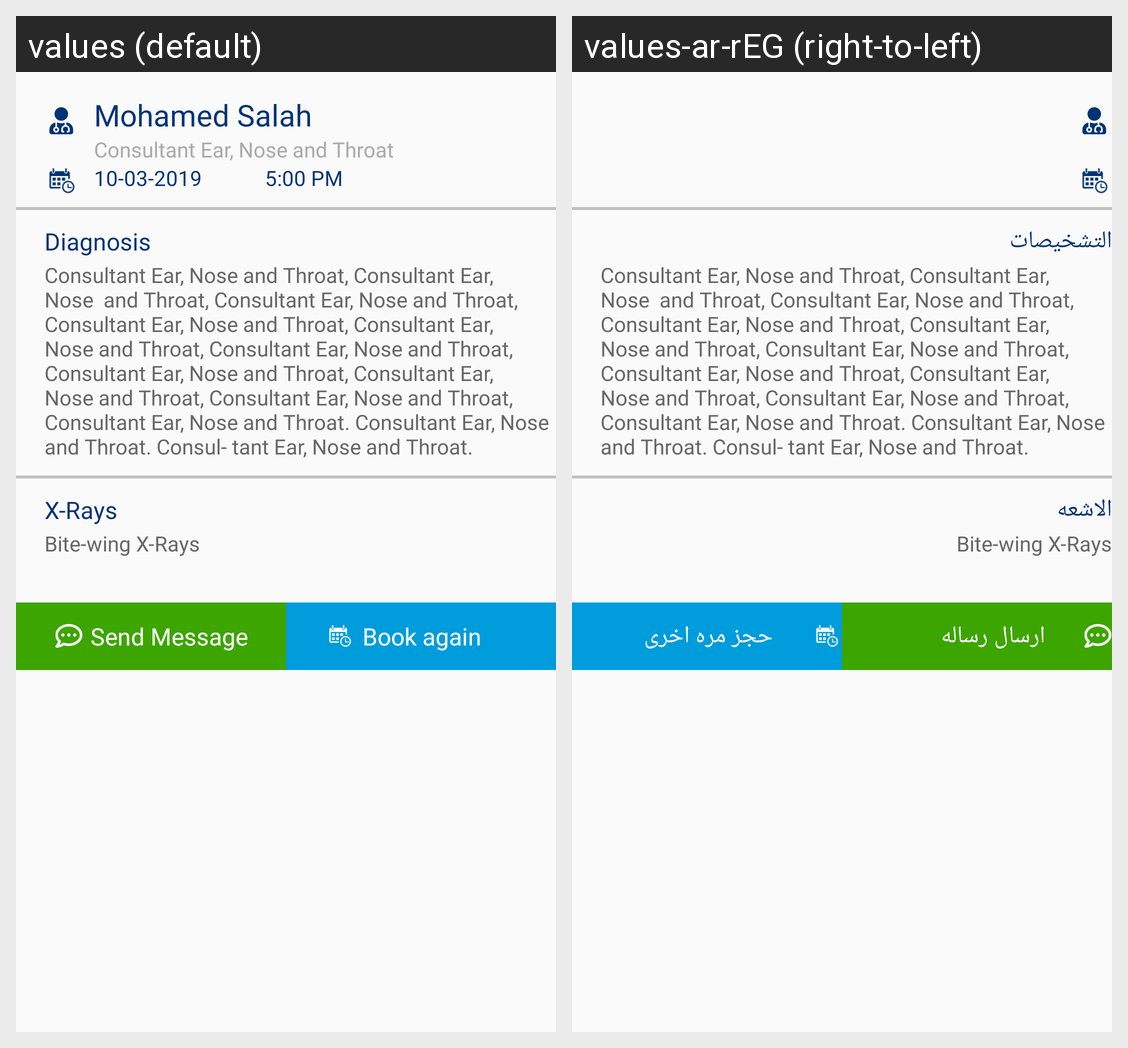

The same Android screen rendered under two of its app's locales, left to right. List the strings drawn on it with the default value and each locale's translation.
Android screen res/layout/fragment_click_currentappointment.xml rendered under 2 locales, left to right: values (default), values-ar-rEG (right-to-left). Device: Nexus 5 (rendered at 1080×1920; each locale shown at half size, 540×960, under a caption strip naming it); theme AppTheme.
Strings drawn on this screen, with the default value and each locale's value (text and hints the layout hard-codes, and strings that could not be matched under every locale, appear in the picture but are not listed):

diagnosis
  values: Diagnosis
  values-ar-rEG: التشخيصات

x_rays
  values: X-Rays
  values-ar-rEG: الاشعه

send_message
  values: Send Message
  values-ar-rEG: ارسال رساله

book_again
  values: Book again
  values-ar-rEG: حجز مره اخرى
